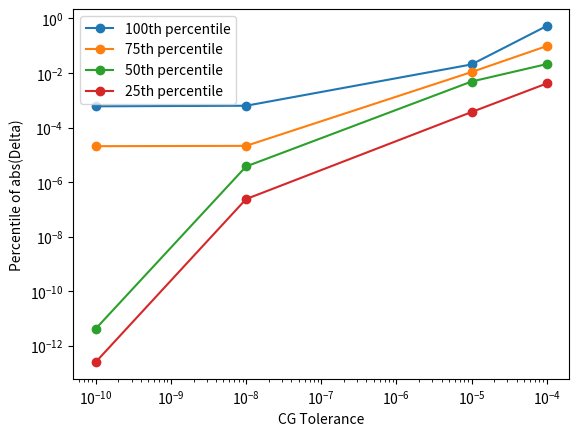

The matplotlib source for this figure: (Note: this script raises an exception after producing the figure.)
import numpy as np
import matplotlib.pyplot as plt

t = [1e-4, 1e-5, 1e-8, 1e-10]
x_100 = [0.5270041003046742,  0.020608842048565515,0.0006320473152748302,0.0006029342690375203]
x_25 = [0.0041330171730572015,0.0003708825539158069,2.403782723358846e-07,2.5763922861103733e-13]
x_50 = [0.021187668522724103,0.00487133781661277,3.7646897964246256e-06,4.283367112068207e-12]
x_75 = [0.09691728986839615,0.010841912963301649,2.1451477241708058e-05,2.0863372868835346e-05]

plt.plot(t, x_100, '-o', label="100th percentile")
plt.plot(t, x_75, '-o', label="75th percentile")
plt.plot(t, x_50, '-o', label="50th percentile")
plt.plot(t, x_25, '-o', label="25th percentile")
plt.xlabel("CG Tolerance")
plt.ylabel("Percentile of abs(Delta)")
plt.xscale("log")
plt.yscale("log")
plt.legend()
plt.savefig("/home/<user>/slam-experiments/2023-12-10_project-experiments/output/processed/w10000_extdiag_cg_tol.png")
plt.show()
